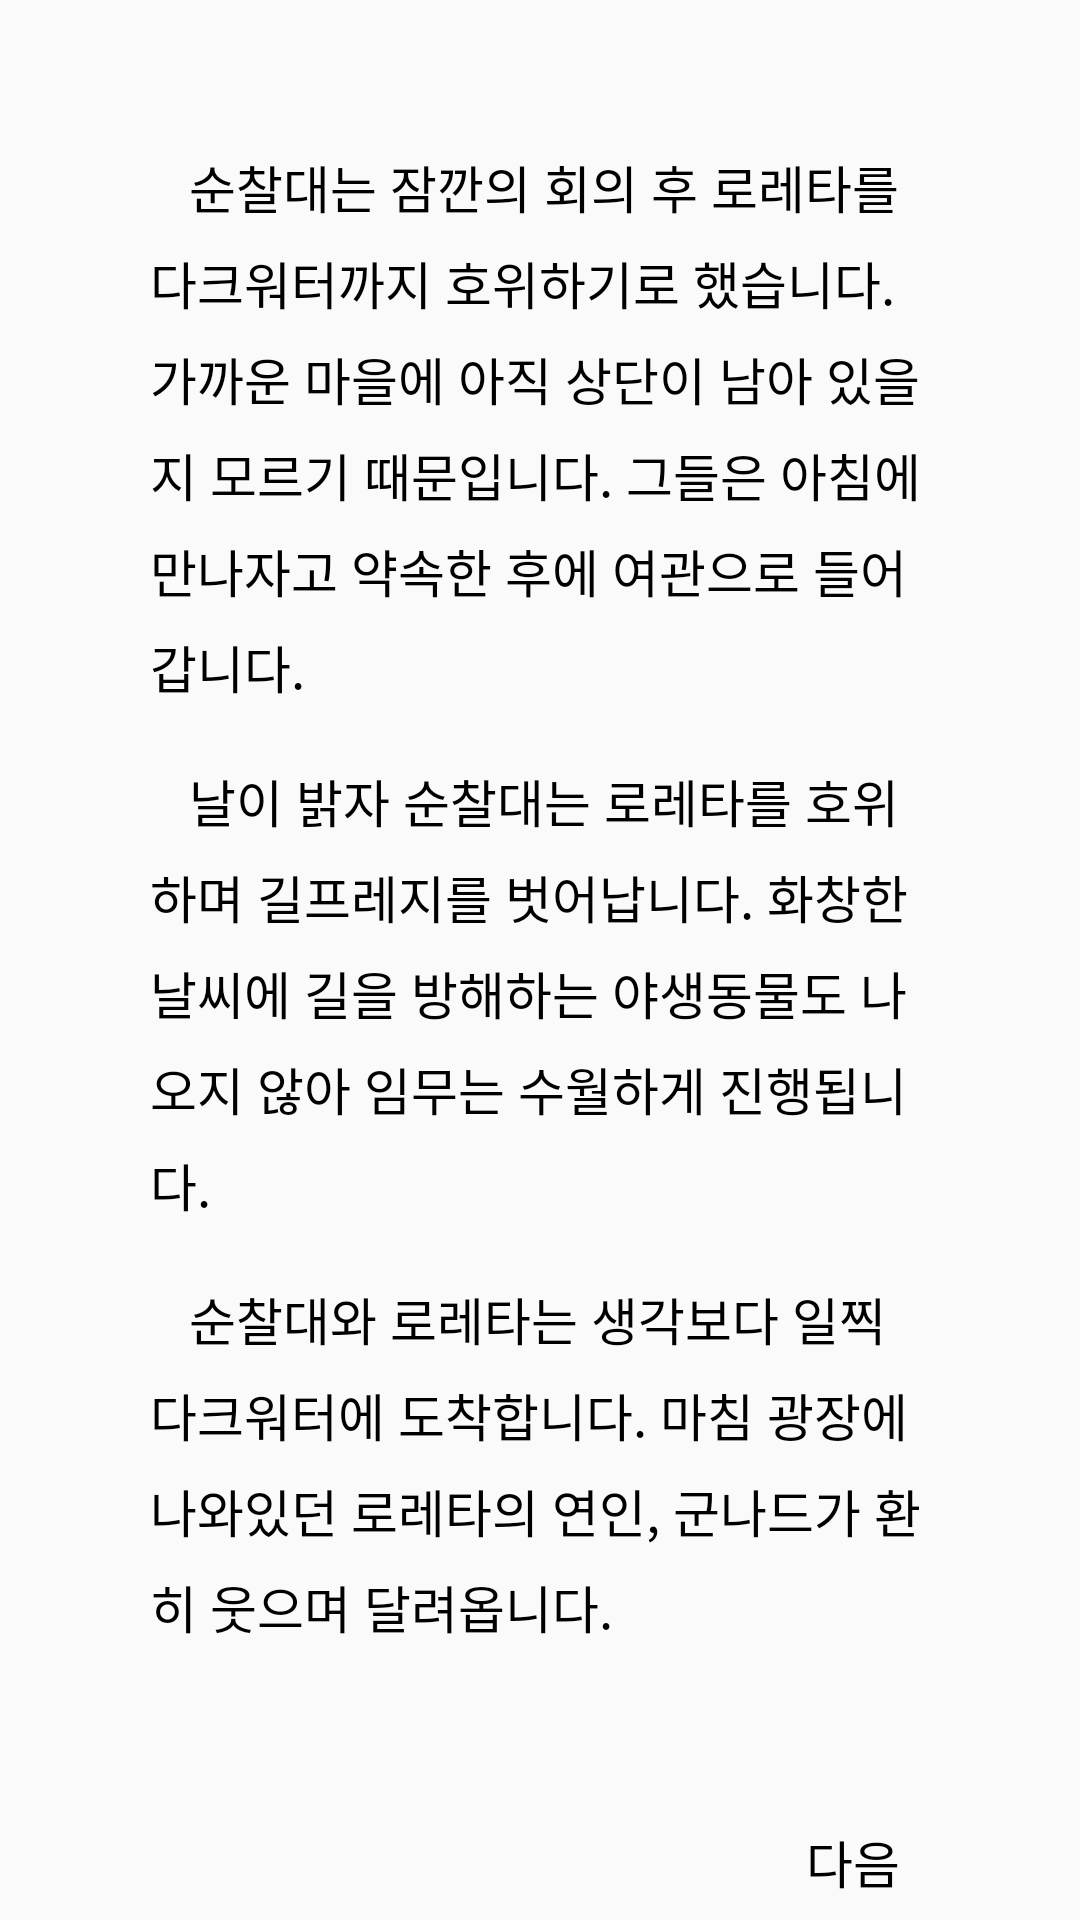

Write the Android layout XML for this screen, with the resource values it uses.
<!-- AndroidManifest.xml: application theme AppTheme -->
<!-- res/layout/darkwood.xml -->
<?xml version="1.0" encoding="utf-8"?>
<android.support.constraint.ConstraintLayout xmlns:android="http://schemas.android.com/apk/res/android"
    xmlns:app="http://schemas.android.com/apk/res-auto"
    xmlns:tools="http://schemas.android.com/tools"
    android:layout_width="match_parent"
    android:layout_height="match_parent">

    <TextView
        android:id="@+id/text1"
        android:layout_width="wrap_content"
        android:layout_height="wrap_content"
        android:layout_marginLeft="50dp"
        android:layout_marginTop="50dp"
        android:layout_marginRight="50dp"
        android:maxLines="30"
        android:text="   순찰대는 잠깐의 회의 후 로레타를 다크워터까지 호위하기로 했습니다. 가까운 마을에 아직 상단이 남아 있을지 모르기 때문입니다. 그들은 아침에 만나자고 약속한 후에 여관으로 들어갑니다."
        android:textSize="17sp"
        android:lineSpacingMultiplier="1.3"
        android:textColor="#000000"
        app:layout_constrainedWidth="true"
        app:layout_constraintHorizontal_bias="0.0"
        app:layout_constraintHorizontal_chainStyle="packed"
        app:layout_constraintHorizontal_weight="1"
        app:layout_constraintLeft_toLeftOf="parent"
        app:layout_constraintRight_toRightOf="parent"
        app:layout_constraintTop_toTopOf="parent" />

    <TextView
        android:id="@+id/text2"
        android:layout_width="wrap_content"
        android:layout_height="wrap_content"
        android:layout_marginLeft="50dp"
        android:layout_marginTop="20dp"
        android:layout_marginRight="50dp"
        android:maxLines="30"
        android:text="   날이 밝자 순찰대는 로레타를 호위하며 길프레지를 벗어납니다. 화창한 날씨에 길을 방해하는 야생동물도 나오지 않아 임무는 수월하게 진행됩니다."
        android:textSize="17sp"
        android:lineSpacingMultiplier="1.3"
        android:textColor="#000000"
        app:layout_constrainedWidth="true"
        app:layout_constraintHorizontal_bias="0.0"
        app:layout_constraintHorizontal_chainStyle="packed"
        app:layout_constraintHorizontal_weight="1"
        app:layout_constraintLeft_toLeftOf="parent"
        app:layout_constraintRight_toRightOf="parent"
        app:layout_constraintTop_toBottomOf="@+id/text1" />

    <TextView
        android:id="@+id/text3"
        android:layout_width="wrap_content"
        android:layout_height="wrap_content"
        android:layout_marginLeft="50dp"
        android:layout_marginTop="20dp"
        android:layout_marginRight="50dp"
        android:maxLines="30"
        android:text="   순찰대와 로레타는 생각보다 일찍 다크워터에 도착합니다. 마침 광장에 나와있던 로레타의 연인, 군나드가 환히 웃으며 달려옵니다."
        android:textSize="17sp"
        android:lineSpacingMultiplier="1.3"
        android:textColor="#000000"
        app:layout_constrainedWidth="true"
        app:layout_constraintHorizontal_bias="0.0"
        app:layout_constraintHorizontal_chainStyle="packed"
        app:layout_constraintHorizontal_weight="1"
        app:layout_constraintLeft_toLeftOf="parent"
        app:layout_constraintRight_toRightOf="parent"
        app:layout_constraintTop_toBottomOf="@+id/text2" />

    <TextView
        android:id="@+id/textButton1"
        android:layout_width="wrap_content"
        android:layout_height="wrap_content"
        android:layout_marginTop="50dp"
        android:layout_marginEnd="50dp"
        android:layout_marginRight="50dp"
        android:padding="10dp"
        android:lineSpacingMultiplier="1.3"
        android:maxLines="30"
        android:text="다음"
        android:textColor="#000000"
        android:textSize="17sp"
        app:layout_constrainedWidth="true"
        app:layout_constraintEnd_toEndOf="parent"
        app:layout_constraintTop_toBottomOf="@+id/text3" />

</android.support.constraint.ConstraintLayout>
<!-- resources referenced by this layout -->
<resources>
  <style name="AppTheme" parent="Theme.AppCompat.Light.NoActionBar">
          
          <item name="colorPrimary">@color/colorPrimary</item>
          <item name="colorPrimaryDark">@color/colorPrimaryDark</item>
          <item name="colorAccent">@color/colorAccent</item>
      </style>
  <color name="colorPrimary">#008577</color>
  <color name="colorPrimaryDark">#00574B</color>
  <color name="colorAccent">#D81B60</color>
</resources>
